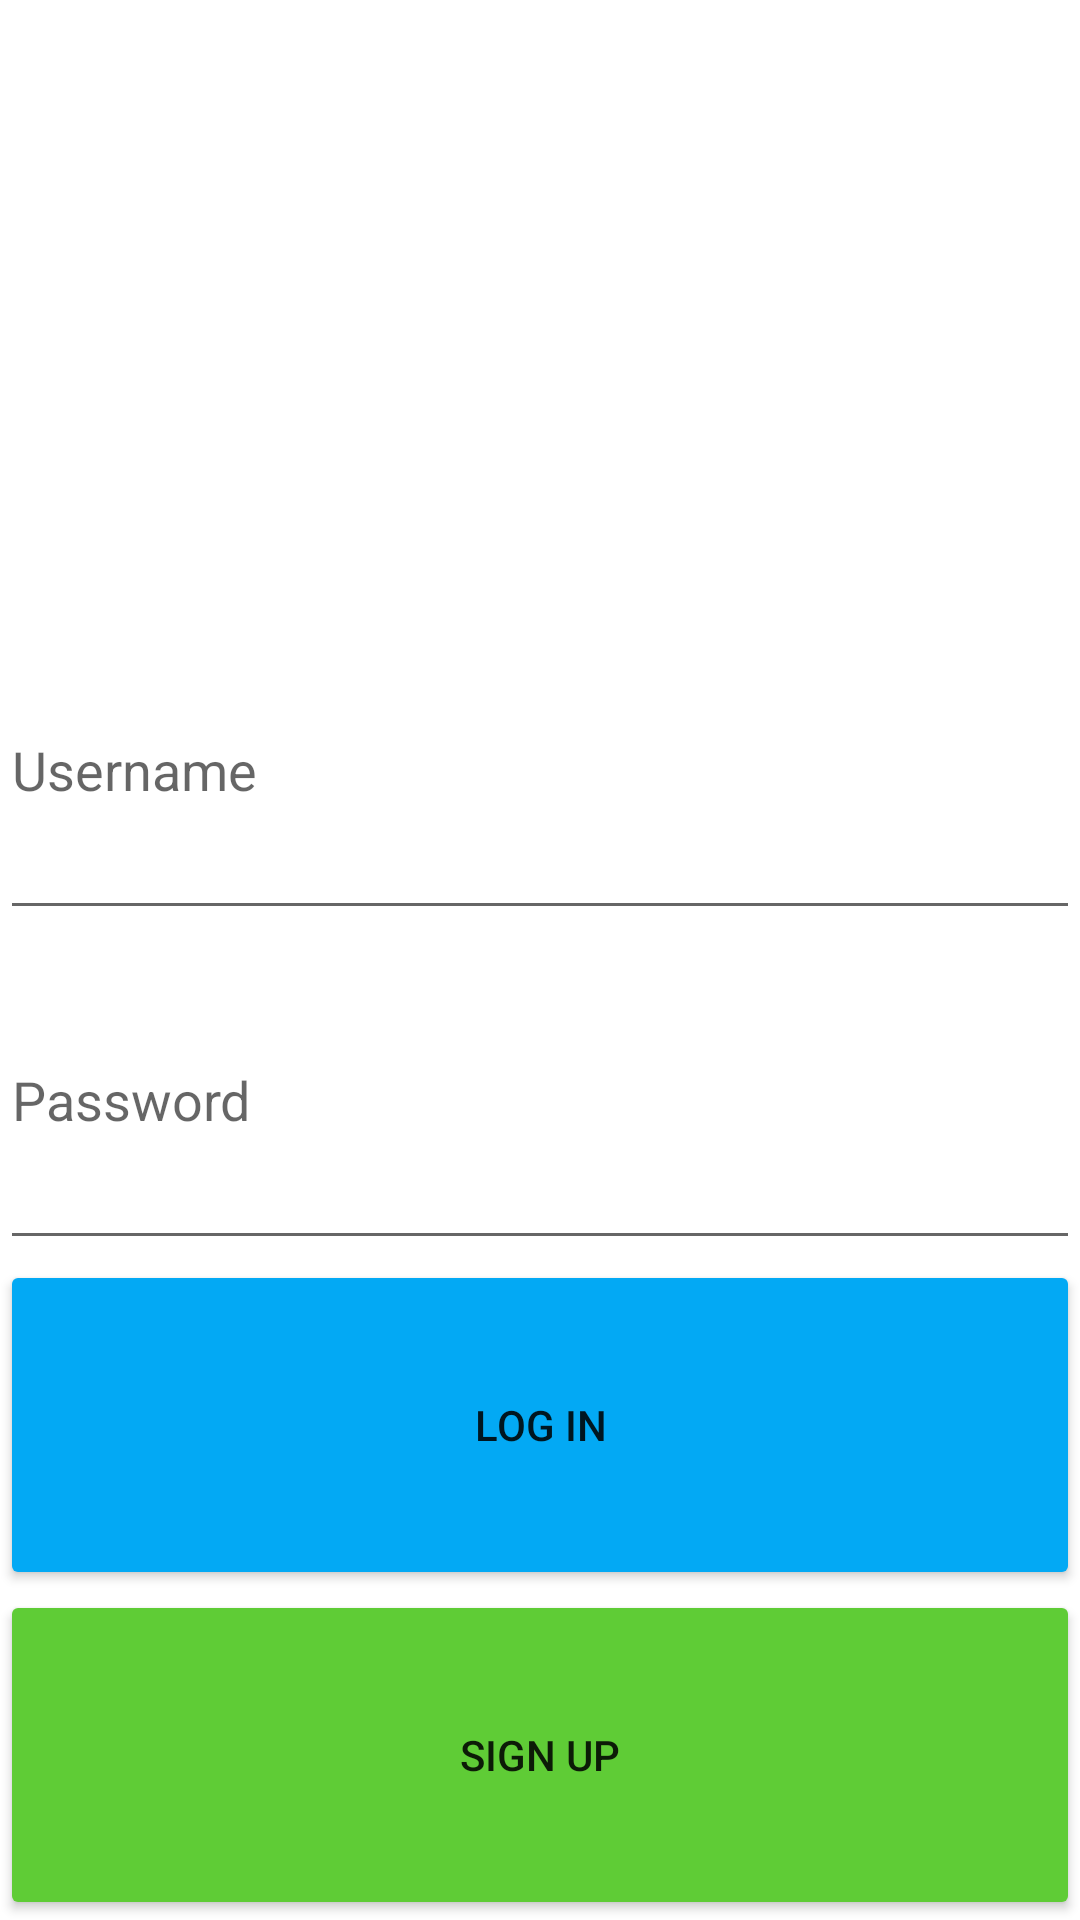

Android layout source for this screen:
<!-- AndroidManifest.xml: application theme Theme.MJ_Instagram -->
<!-- res/layout/activity_login.xml -->
<?xml version="1.0" encoding="utf-8"?>
<LinearLayout
    xmlns:android="http://schemas.android.com/apk/res/android"
    xmlns:app="http://schemas.android.com/apk/res-auto"
    xmlns:tools="http://schemas.android.com/tools"
    android:layout_width="match_parent"
    android:layout_height="wrap_content"
    android:layout_margin="16dp"
    android:orientation="vertical"
    tools:context=".LoginActivity">


    <ImageView
        android:id="@+id/instalogo"
        android:layout_width="match_parent"
        android:layout_height="100dp"
        android:layout_marginLeft="50dp"
        android:layout_marginTop="50dp"
        android:layout_marginRight="50dp"
        android:layout_weight="1"
        android:background="@drawable/instagramlogo" />

    <EditText
        android:id="@+id/etUsername"
        android:layout_width="match_parent"
        android:layout_height="60dp"
        android:layout_weight="1"
        android:ems="10"
        android:hint="Username" />

    <EditText
        android:id="@+id/etPassword"
        android:layout_width="match_parent"
        android:layout_height="60dp"
        android:layout_weight="1"
        android:ems="10"
        android:hint="Password"
        android:inputType="textPassword" />

    <Button
        android:id="@+id/btnLogin"
        android:layout_width="match_parent"
        android:layout_height="60dp"
        android:layout_weight="1"
        android:backgroundTint="#03A9F4"
        android:text="Log in" />

    <Button
        android:id="@+id/btnSignup"
        android:layout_width="match_parent"
        android:layout_height="60dp"
        android:layout_weight="1"
        android:backgroundTint="#5FCC36"
        android:text="Sign up" />

</LinearLayout>
<!-- resources referenced by this layout -->
<resources>
  <style name="Theme.MJ_Instagram" parent="Theme.MaterialComponents.DayNight.DarkActionBar">
          
          <item name="colorPrimary">@color/purple_500</item>
          <item name="colorPrimaryVariant">@color/purple_700</item>
          <item name="colorOnPrimary">@color/white</item>
          
          <item name="colorSecondary">@color/teal_200</item>
          <item name="colorSecondaryVariant">@color/teal_700</item>
          <item name="colorOnSecondary">@color/black</item>
          
          <item name="android:statusBarColor" tools:targetApi="l">?attr/colorPrimaryVariant</item>
          
      </style>
  <!-- not gathered from this repository: default colours our renderer supplied (Android Studio template values) -->
  <color name="purple_500">#FF6200EE</color>
  <color name="purple_700">#FF3700B3</color>
  <color name="teal_200">#FF03DAC5</color>
  <color name="teal_700">#FF018786</color>
  <color name="black">#FF000000</color>
  <color name="white">#FFFFFFFF</color>
</resources>
